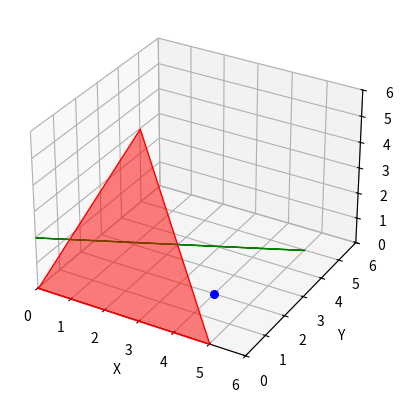

Python code for this plot:
import numpy as np
import matplotlib.pyplot as plt
from mpl_toolkits.mplot3d.art3d import Poly3DCollection, Line3DCollection

def plot_triangle(ax, vertices, color='b'):
    unique_vertices = set(map(tuple, vertices))
    
    if len(unique_vertices) == 3:
        triangle = Poly3DCollection([vertices], color=color, alpha=0.5)
        ax.add_collection3d(triangle)
    elif len(unique_vertices) == 2:
        line = Line3DCollection([vertices], colors=color, linewidths=2)
        ax.add_collection3d(line)
    elif len(unique_vertices) == 1:
        ax.scatter(*vertices[0], color=color, s=30)

if __name__ == "__main__":
    triangle1 = np.array([[0, 5, 3], [5, 0, 0], [0, 0, 0]])
    triangle2 = np.array([[0, 0, 2], [2.5, 2.5, 1], [5, 5, 0]]) 
    triangle3 = np.array([[4, 2, 0], [4, 2, 0], [4, 2, 0]])

    fig = plt.figure()
    ax = fig.add_subplot(111, projection='3d')

    plot_triangle(ax, triangle1, color='r')
    plot_triangle(ax, triangle2, color='g')
    plot_triangle(ax, triangle3, color='b')

    ax.set_xlim([0, 6])
    ax.set_ylim([0, 6])
    ax.set_zlim([0, 6])

    ax.set_xlabel('X')
    ax.set_ylabel('Y')
    ax.set_zlabel('Z')

    plt.show()
